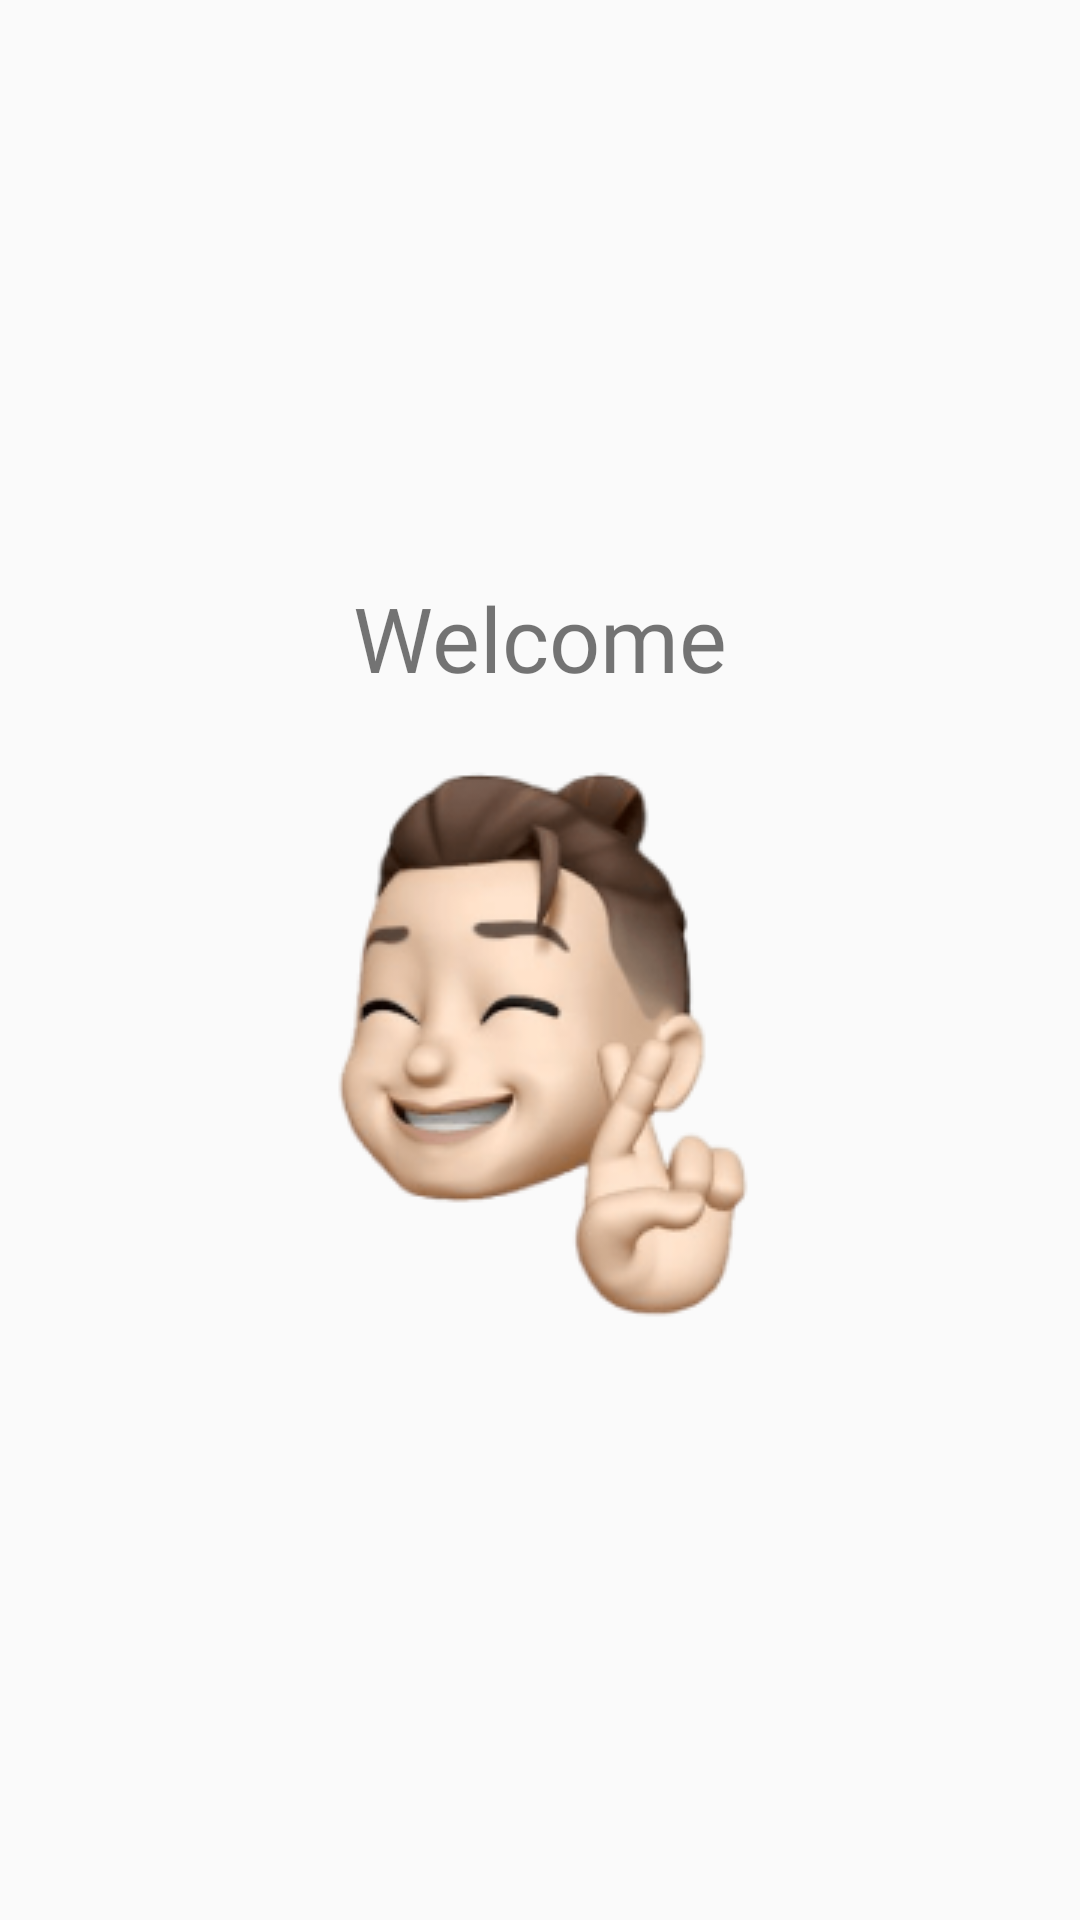

Layout XML and referenced resources for this Android screen:
<!-- AndroidManifest.xml: activity theme Base.Theme.Register_Fragment.WithActionBar -->
<!-- res/layout/activity_main.xml -->
<?xml version="1.0" encoding="utf-8"?>
<LinearLayout xmlns:android="http://schemas.android.com/apk/res/android"
    xmlns:tools="http://schemas.android.com/tools"
    android:layout_width="match_parent"
    android:layout_height="match_parent"
    android:orientation="vertical"
    android:gravity="center">

    <TextView
        android:layout_width="wrap_content"
        android:layout_height="wrap_content"
        android:text="@string/welcome"
        android:fontFamily="@font/poppins_bold"
        android:textSize="30sp"
        />
    <ImageView
        android:layout_width="wrap_content"
        android:layout_height="wrap_content"
        android:src="@drawable/image"
        android:layout_marginTop="15dp"/>


</LinearLayout>
<!-- resources referenced by this layout -->
<resources>
  <!-- drawable image: png bitmap (drawable, 33597 bytes) -->
  <string name="welcome">Welcome</string>
  <style name="Base.Theme.Register_Fragment.WithActionBar" parent="Theme.AppCompat.Light.DarkActionBar">
          
           <item name="colorPrimary">@color/blue</item>
      </style>
  <color name="blue">#525BFF</color>
</resources>
